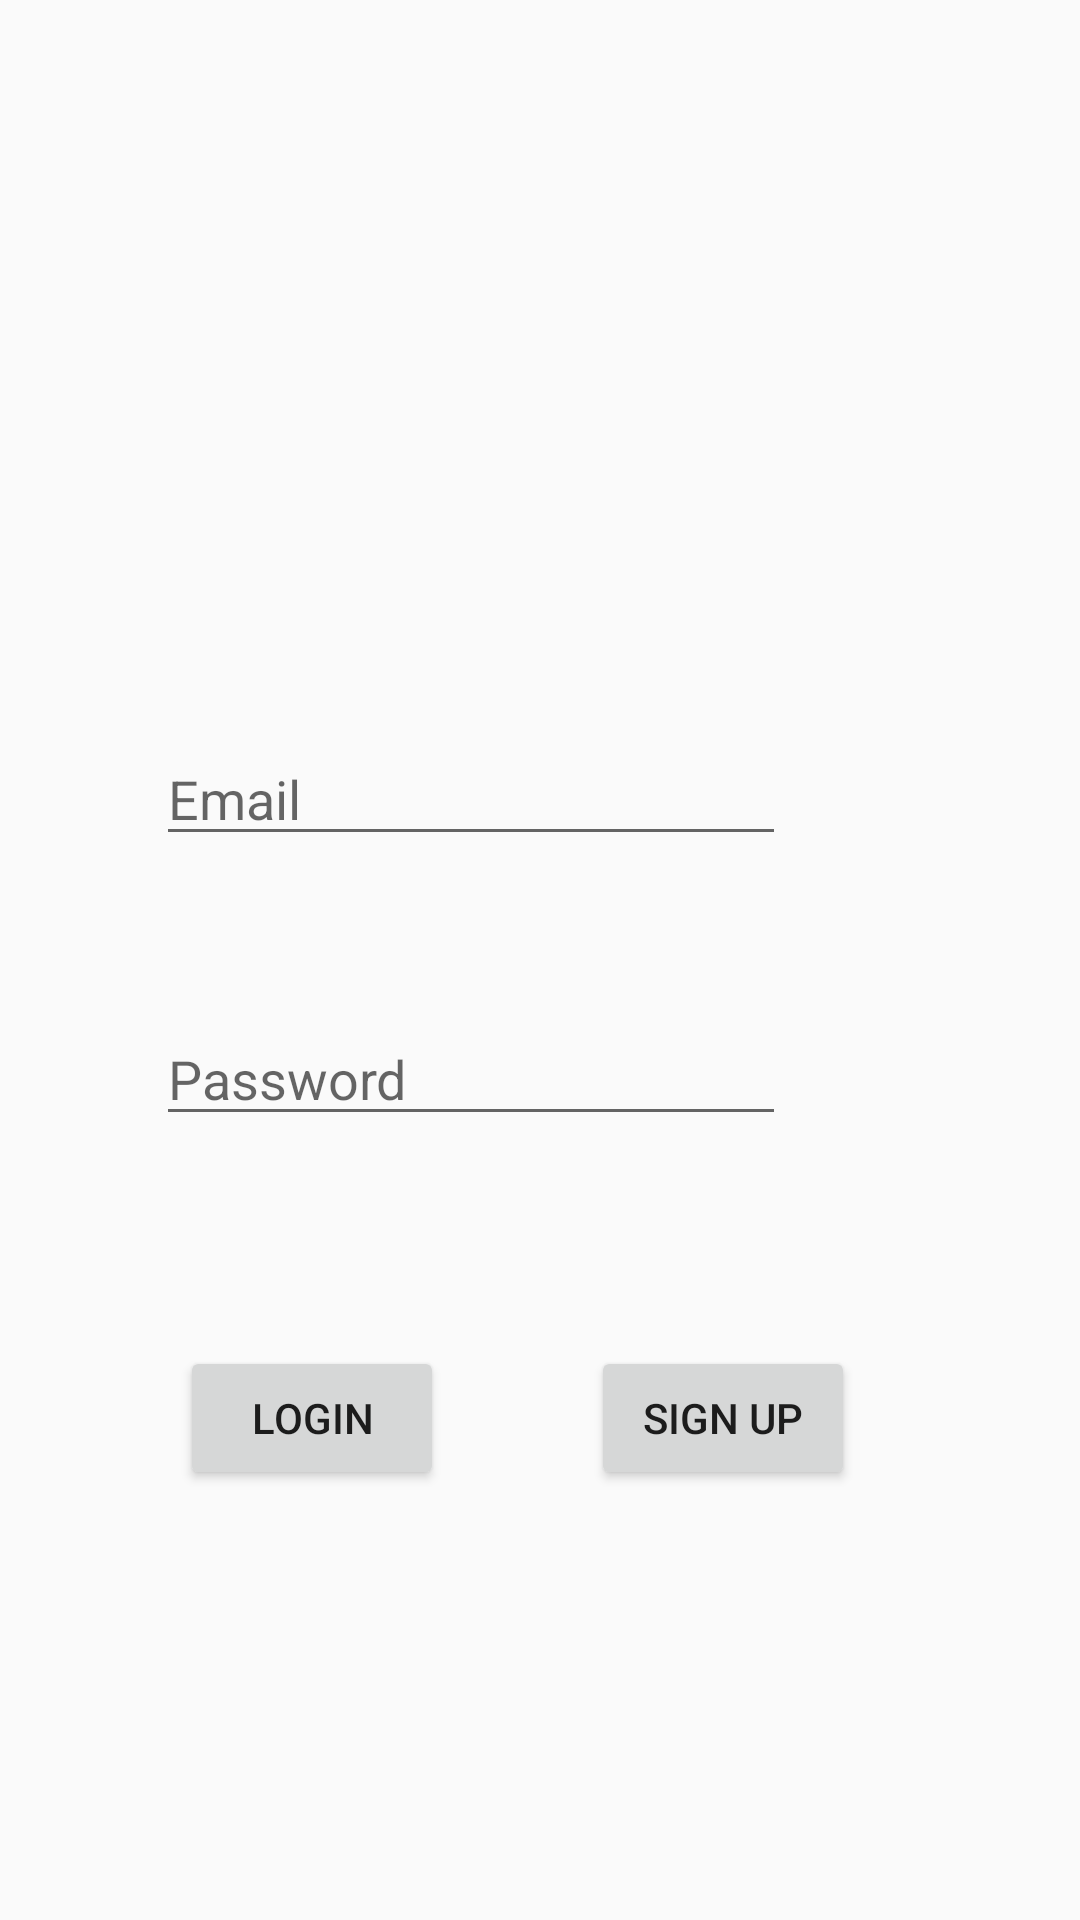

Produce the Android XML layout that renders to this screen, including the resource entries it uses.
<!-- AndroidManifest.xml: application theme Theme.AndroidStudioFinalProject -->
<!-- res/layout/activity_main.xml -->
<?xml version="1.0" encoding="utf-8"?>
<androidx.constraintlayout.widget.ConstraintLayout xmlns:android="http://schemas.android.com/apk/res/android"
    xmlns:app="http://schemas.android.com/apk/res-auto"
    xmlns:tools="http://schemas.android.com/tools"
    android:layout_width="match_parent"
    android:layout_height="match_parent">

    <EditText
        android:id="@+id/id_emailField"
        android:layout_width="wrap_content"
        android:layout_height="wrap_content"
        android:layout_marginStart="52dp"
        android:layout_marginTop="244dp"
        android:ems="10"
        android:hint="Email"
        android:inputType="text"
        app:layout_constraintStart_toStartOf="parent"
        app:layout_constraintTop_toTopOf="parent" />

    <EditText
        android:id="@+id/id_passwordField"
        android:layout_width="wrap_content"
        android:layout_height="wrap_content"
        android:layout_marginStart="52dp"
        android:layout_marginTop="52dp"
        android:ems="10"
        android:hint="Password"
        android:inputType="text"
        app:layout_constraintStart_toStartOf="parent"
        app:layout_constraintTop_toBottomOf="@+id/id_emailField" />

    <Button
        android:id="@+id/id_loginButton"
        android:layout_width="wrap_content"
        android:layout_height="wrap_content"
        android:layout_marginStart="60dp"
        android:layout_marginTop="70dp"
        android:text="Login"
        app:layout_constraintStart_toStartOf="parent"
        app:layout_constraintTop_toBottomOf="@+id/id_passwordField" />

    <Button
        android:id="@+id/id_signUpButton"
        android:layout_width="wrap_content"
        android:layout_height="wrap_content"
        android:layout_marginStart="49dp"
        android:layout_marginTop="70dp"
        android:text="Sign Up"
        app:layout_constraintStart_toEndOf="@+id/id_loginButton"
        app:layout_constraintTop_toBottomOf="@+id/id_passwordField" />

</androidx.constraintlayout.widget.ConstraintLayout>
<!-- resources referenced by this layout -->
<resources>
  <style name="Theme.AndroidStudioFinalProject" parent="Base.Theme.AndroidStudioFinalProject" />
  <style name="Base.Theme.AndroidStudioFinalProject" parent="Theme.AppCompat.DayNight">
          
          
      </style>
</resources>
